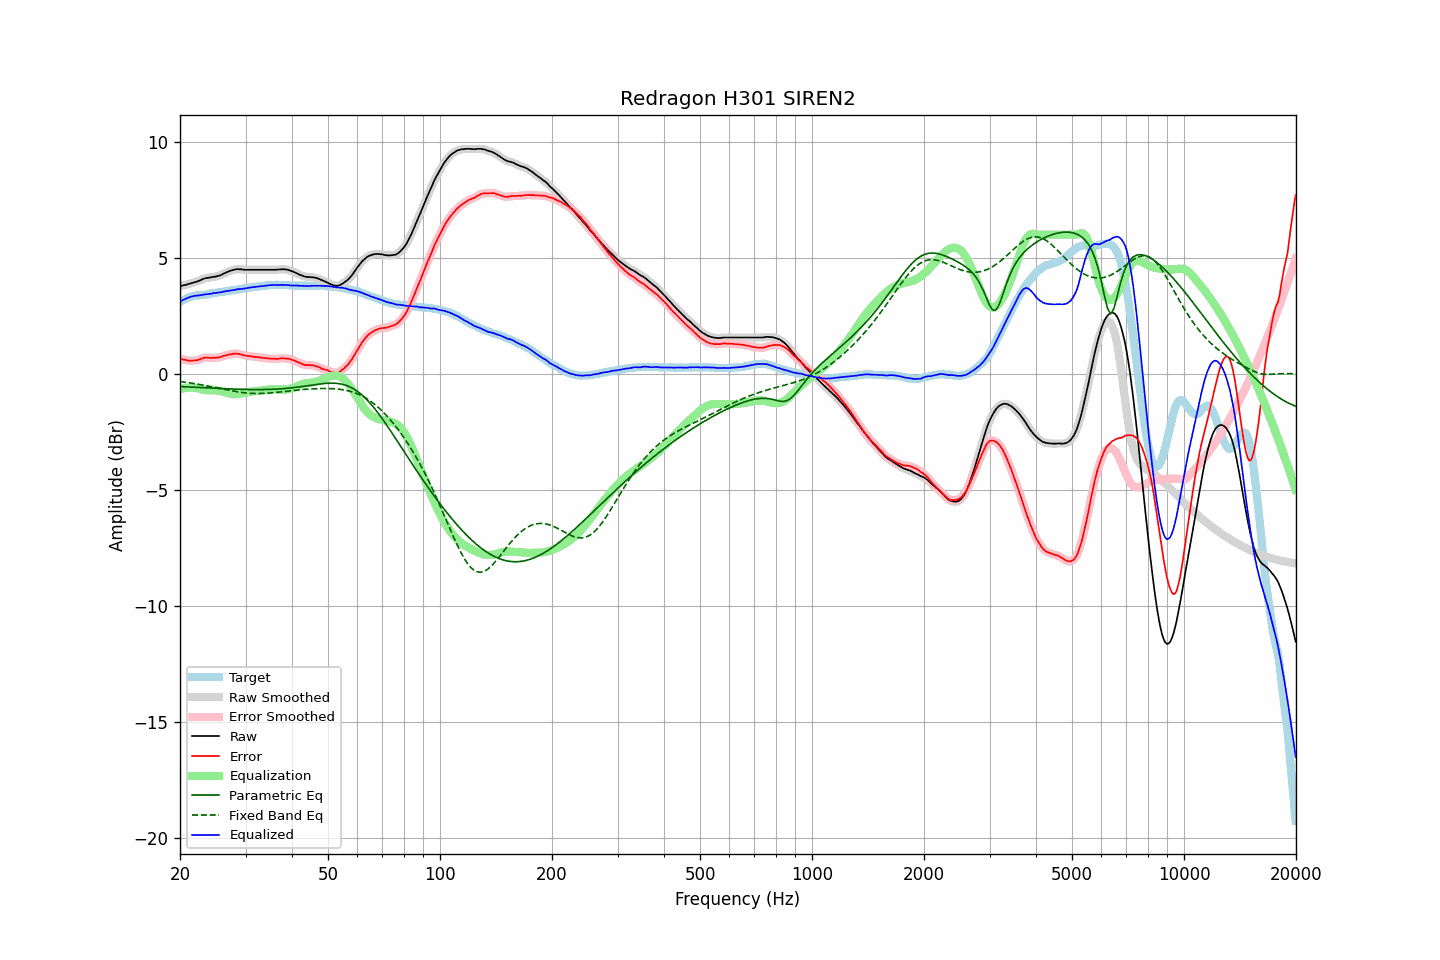

Source data for this figure (header and first rows):
frequency, raw, error, smoothed, error_smoothed, equalization, parametric_eq, fixed_band_eq, equalized_raw, equalized_smoothed, target
20.00, 3.78, 0.66, 3.78, 0.67, -0.67, -0.54, -0.32, 3.11, 3.11, 3.12
20.20, 3.80, 0.65, 3.80, 0.65, -0.65, -0.54, -0.33, 3.16, 3.15, 3.16
20.40, 3.82, 0.63, 3.82, 0.63, -0.62, -0.55, -0.34, 3.20, 3.19, 3.20
20.61, 3.83, 0.62, 3.83, 0.61, -0.61, -0.55, -0.35, 3.22, 3.23, 3.21
20.81, 3.85, 0.60, 3.85, 0.59, -0.59, -0.55, -0.36, 3.26, 3.26, 3.26
21.02, 3.87, 0.58, 3.87, 0.58, -0.58, -0.56, -0.37, 3.29, 3.29, 3.29
21.23, 3.89, 0.58, 3.89, 0.57, -0.58, -0.56, -0.38, 3.31, 3.31, 3.31
21.44, 3.91, 0.58, 3.91, 0.58, -0.58, -0.56, -0.39, 3.34, 3.34, 3.33
21.66, 3.93, 0.58, 3.93, 0.58, -0.58, -0.57, -0.40, 3.35, 3.35, 3.35
21.87, 3.95, 0.59, 3.95, 0.58, -0.58, -0.57, -0.41, 3.37, 3.37, 3.36
22.09, 3.97, 0.59, 3.97, 0.59, -0.60, -0.57, -0.42, 3.37, 3.37, 3.38
22.31, 3.99, 0.60, 3.99, 0.60, -0.62, -0.58, -0.44, 3.38, 3.38, 3.39
22.54, 4.02, 0.63, 4.02, 0.62, -0.63, -0.58, -0.45, 3.39, 3.39, 3.39
22.76, 4.05, 0.65, 4.05, 0.65, -0.65, -0.58, -0.46, 3.40, 3.40, 3.40
22.99, 4.08, 0.68, 4.08, 0.68, -0.67, -0.59, -0.47, 3.41, 3.41, 3.40
23.22, 4.11, 0.70, 4.11, 0.70, -0.68, -0.59, -0.49, 3.43, 3.43, 3.41
23.45, 4.13, 0.71, 4.13, 0.71, -0.69, -0.60, -0.50, 3.44, 3.43, 3.42
23.69, 4.14, 0.71, 4.14, 0.71, -0.70, -0.60, -0.51, 3.44, 3.44, 3.43
23.92, 4.15, 0.70, 4.15, 0.70, -0.70, -0.60, -0.53, 3.45, 3.45, 3.45
24.16, 4.16, 0.69, 4.16, 0.70, -0.70, -0.61, -0.54, 3.46, 3.46, 3.47
24.40, 4.17, 0.69, 4.17, 0.70, -0.70, -0.61, -0.55, 3.47, 3.47, 3.48
24.65, 4.19, 0.71, 4.18, 0.70, -0.70, -0.61, -0.57, 3.49, 3.48, 3.48
24.89, 4.19, 0.69, 4.20, 0.70, -0.70, -0.62, -0.58, 3.49, 3.49, 3.50
25.14, 4.21, 0.70, 4.21, 0.71, -0.71, -0.62, -0.60, 3.50, 3.50, 3.51
25.39, 4.23, 0.72, 4.23, 0.71, -0.72, -0.62, -0.61, 3.51, 3.51, 3.52
25.65, 4.25, 0.73, 4.25, 0.73, -0.74, -0.63, -0.62, 3.52, 3.52, 3.52
25.91, 4.28, 0.75, 4.28, 0.75, -0.75, -0.63, -0.64, 3.53, 3.53, 3.53
26.16, 4.32, 0.78, 4.32, 0.77, -0.77, -0.63, -0.65, 3.55, 3.55, 3.54
26.43, 4.35, 0.80, 4.35, 0.79, -0.79, -0.63, -0.67, 3.56, 3.56, 3.55
26.69, 4.38, 0.81, 4.38, 0.81, -0.81, -0.64, -0.68, 3.57, 3.57, 3.57
26.96, 4.41, 0.83, 4.41, 0.83, -0.83, -0.64, -0.70, 3.58, 3.58, 3.58
27.23, 4.44, 0.85, 4.44, 0.84, -0.85, -0.64, -0.71, 3.59, 3.59, 3.59
27.50, 4.46, 0.85, 4.46, 0.86, -0.86, -0.65, -0.72, 3.60, 3.60, 3.61
27.77, 4.48, 0.87, 4.48, 0.87, -0.87, -0.65, -0.74, 3.61, 3.61, 3.61
28.05, 4.50, 0.87, 4.50, 0.88, -0.87, -0.65, -0.75, 3.63, 3.63, 3.63
28.33, 4.51, 0.88, 4.51, 0.88, -0.87, -0.65, -0.76, 3.64, 3.64, 3.63
28.62, 4.52, 0.88, 4.52, 0.87, -0.86, -0.66, -0.77, 3.66, 3.65, 3.65
28.90, 4.51, 0.86, 4.52, 0.86, -0.85, -0.66, -0.78, 3.66, 3.66, 3.65
29.19, 4.51, 0.85, 4.51, 0.84, -0.84, -0.66, -0.79, 3.67, 3.67, 3.66
29.48, 4.50, 0.82, 4.50, 0.82, -0.83, -0.66, -0.80, 3.67, 3.67, 3.68
29.78, 4.49, 0.80, 4.49, 0.80, -0.81, -0.66, -0.81, 3.68, 3.68, 3.69
30.08, 4.49, 0.79, 4.49, 0.79, -0.80, -0.66, -0.82, 3.69, 3.69, 3.70
30.38, 4.49, 0.78, 4.49, 0.78, -0.78, -0.67, -0.82, 3.71, 3.71, 3.71
30.68, 4.49, 0.77, 4.49, 0.77, -0.77, -0.67, -0.83, 3.72, 3.72, 3.72
30.99, 4.49, 0.76, 4.49, 0.76, -0.76, -0.67, -0.83, 3.73, 3.73, 3.73
31.30, 4.49, 0.76, 4.49, 0.75, -0.75, -0.67, -0.84, 3.74, 3.74, 3.73
31.61, 4.49, 0.74, 4.49, 0.74, -0.74, -0.67, -0.84, 3.75, 3.75, 3.75
31.93, 4.49, 0.74, 4.49, 0.74, -0.74, -0.67, -0.84, 3.75, 3.75, 3.75
32.24, 4.49, 0.73, 4.49, 0.73, -0.73, -0.67, -0.84, 3.76, 3.76, 3.76
32.57, 4.49, 0.72, 4.49, 0.72, -0.72, -0.67, -0.84, 3.77, 3.77, 3.77
32.89, 4.49, 0.70, 4.49, 0.71, -0.71, -0.67, -0.84, 3.78, 3.78, 3.79
33.22, 4.49, 0.71, 4.49, 0.70, -0.70, -0.67, -0.84, 3.79, 3.79, 3.79
33.55, 4.49, 0.69, 4.49, 0.69, -0.69, -0.67, -0.84, 3.80, 3.80, 3.80
33.89, 4.49, 0.69, 4.49, 0.68, -0.68, -0.67, -0.83, 3.81, 3.81, 3.80
34.23, 4.49, 0.67, 4.49, 0.68, -0.68, -0.67, -0.83, 3.81, 3.81, 3.82
34.57, 4.49, 0.67, 4.49, 0.67, -0.67, -0.66, -0.82, 3.82, 3.82, 3.82
34.92, 4.49, 0.67, 4.49, 0.66, -0.66, -0.66, -0.82, 3.83, 3.83, 3.83
35.27, 4.49, 0.66, 4.49, 0.66, -0.66, -0.66, -0.81, 3.83, 3.83, 3.83
35.62, 4.49, 0.66, 4.49, 0.66, -0.66, -0.66, -0.80, 3.83, 3.83, 3.83
35.97, 4.49, 0.66, 4.49, 0.65, -0.66, -0.65, -0.80, 3.83, 3.83, 3.83
... 635 more rows
